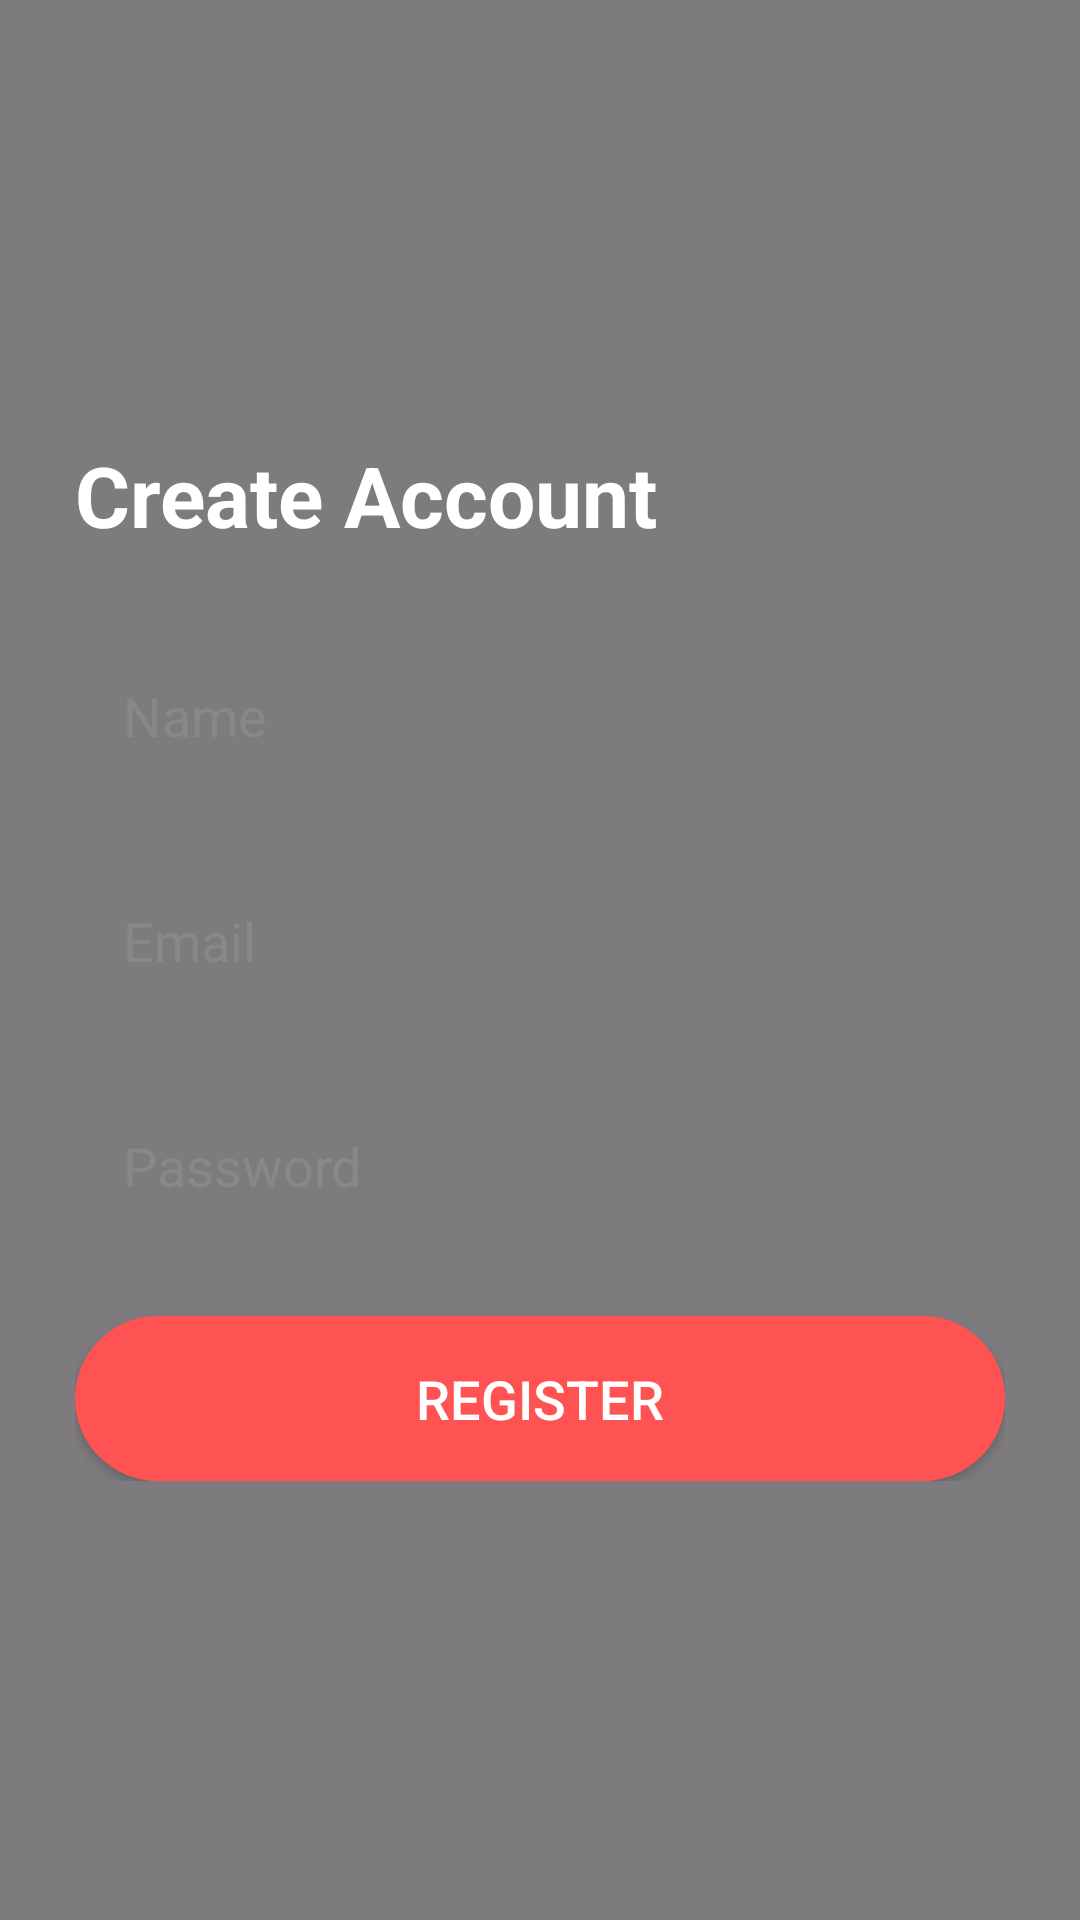

This screen was rendered from an Android layout file. Write that file and the resources it references.
<!-- AndroidManifest.xml: application theme Theme.CanteenManagementApp -->
<!-- res/layout/activity_register.xml -->
<RelativeLayout xmlns:android="http://schemas.android.com/apk/res/android"
    android:layout_width="match_parent"
    android:layout_height="match_parent">

    
    <ImageView
        android:layout_width="match_parent"
        android:layout_height="match_parent"
        android:src="@drawable/loginform"
        android:scaleType="centerCrop"
        android:contentDescription="@string/app_name" />

    
    <View
        android:layout_width="match_parent"
        android:layout_height="match_parent"
        android:background="#80000000" />

    
    <LinearLayout
        android:layout_width="match_parent"
        android:layout_height="wrap_content"
        android:orientation="vertical"
        android:layout_centerInParent="true"
        android:padding="25dp">

        
        <TextView
            android:layout_width="wrap_content"
            android:layout_height="wrap_content"
            android:text="@string/create_account"
            android:textColor="#FFFFFF"
            android:textSize="28sp"
            android:textStyle="bold"
            android:layout_marginBottom="25dp" />

        
        <EditText
            android:id="@+id/name"
            android:layout_width="match_parent"
            android:layout_height="60dp"
            android:hint="@string/name"
            android:inputType="textPersonName"
            android:autofillHints="name"
            android:textSize="18sp"
            android:textColor="#000000"
            android:textColorHint="#888888"
            android:background="@drawable/edittext_bg"
            android:padding="16dp"
            android:layout_marginBottom="15dp" />

        
        <EditText
            android:id="@+id/email"
            android:layout_width="match_parent"
            android:layout_height="60dp"
            android:hint="@string/email"
            android:inputType="textEmailAddress"
            android:autofillHints="emailAddress"
            android:textSize="18sp"
            android:textColor="#000000"
            android:textColorHint="#888888"
            android:background="@drawable/edittext_bg"
            android:padding="16dp"
            android:layout_marginBottom="15dp" />

        
        <EditText
            android:id="@+id/password"
            android:layout_width="match_parent"
            android:layout_height="60dp"
            android:hint="@string/password"
            android:inputType="textPassword"
            android:autofillHints="password"
            android:textSize="18sp"
            android:textColor="#000000"
            android:textColorHint="#888888"
            android:background="@drawable/edittext_bg"
            android:padding="16dp"
            android:layout_marginBottom="20dp" />

        
        <Button
            android:id="@+id/registerBtn"
            android:layout_width="match_parent"
            android:layout_height="55dp"
            android:text="@string/register"
            android:textColor="#FFFFFF"
            android:textSize="18sp"
            android:background="@drawable/btn_round" />

    </LinearLayout>

</RelativeLayout>
<!-- resources referenced by this layout -->
<resources>
  <!-- drawable btn_round (drawable) -->
  <shape xmlns:android="http://schemas.android.com/apk/res/android">
      <solid android:color="#FF5252"/>
      <corners android:radius="30dp"/>
  </shape>
  <string name="app_name">Canteen Management App</string>
  <string name="create_account">Create Account</string>
  <string name="email">Email</string>
  <string name="name">Name</string>
  <string name="password">Password</string>
  <string name="register">Register</string>
  <style name="Theme.CanteenManagementApp" parent="Base.Theme.CanteenManagementApp" />
  <style name="Base.Theme.CanteenManagementApp" parent="Theme.Material3.DayNight.NoActionBar">
          
          
      </style>
</resources>
